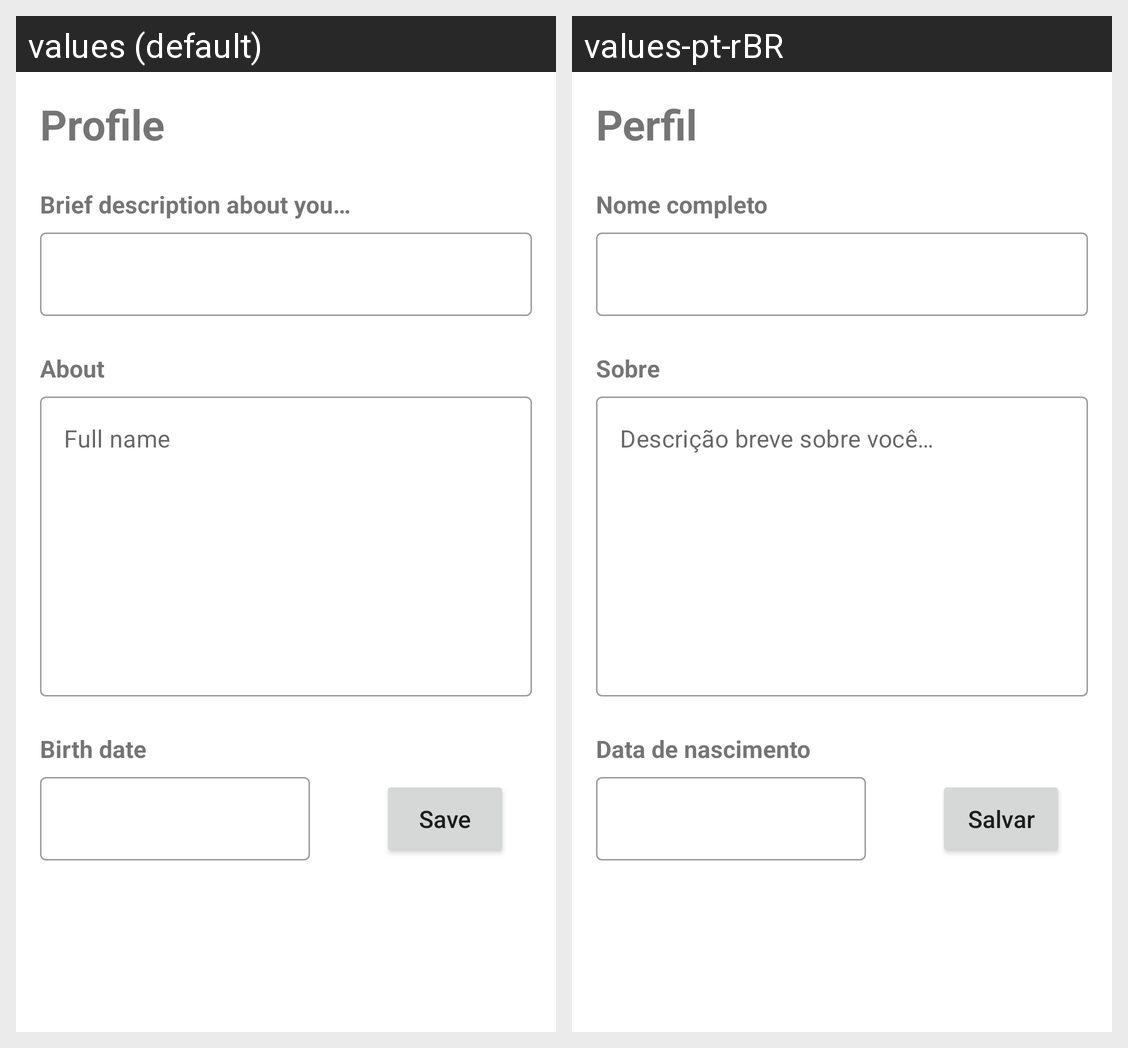

This grid shows one Android layout under two languages. Give, for every string resource on the screen, its name, the default text and each shown locale's text.
Android screen res/layout/fragment_profile.xml rendered under 2 locales, left to right: values (default), values-pt-rBR. Device: Nexus 5 (rendered at 1080×1920; each locale shown at half size, 540×960, under a caption strip naming it); theme Theme.TCCURI.
Strings drawn on this screen, with the default value and each locale's value (text and hints the layout hard-codes, and strings that could not be matched under every locale, appear in the picture but are not listed):

hint_profile
  values: Profile
  values-pt-rBR: Perfil

hint_full_name
  values: Brief description about you…
  values-pt-rBR: Nome completo

hint_personal
  values: About
  values-pt-rBR: Sobre

hint_about
  values: Full name
  values-pt-rBR: Descrição breve sobre você…

hint_birth_date
  values: Birth date
  values-pt-rBR: Data de nascimento

button_save_title
  values: Save
  values-pt-rBR: Salvar
